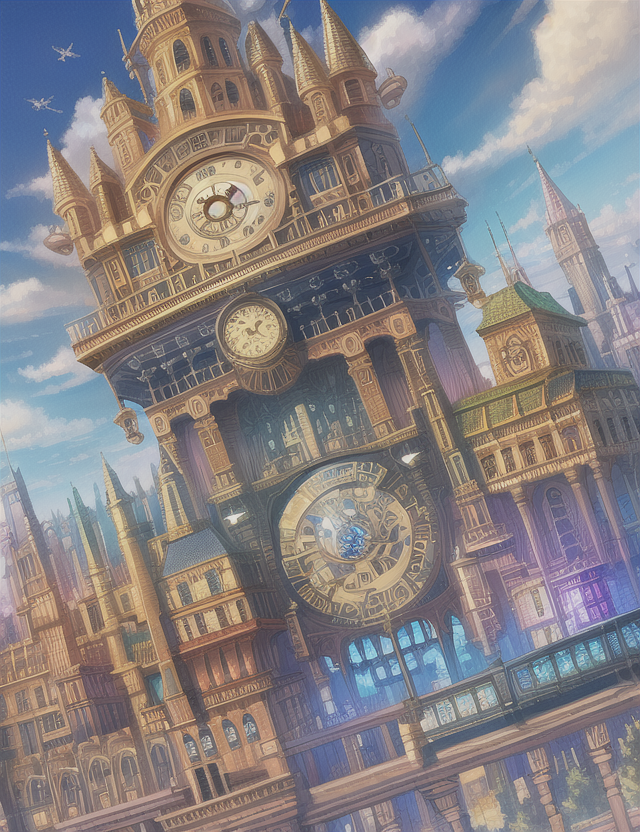
Generation parameters embedded in this image by AUTOMATIC1111 Stable Diffusion web UI or a fork of it (Forge, ...) (PNG 'parameters' text chunk):
4k,high quality,intricate,colorful,steampunk, sky_city, clocks,fantasy, day,clouds, bright_colors,magic
Negative prompt: bad anatomy, extra digits, bad hands, ((extra limbs:1.2)), deformation, (((deformed))), disfigured, mutilated, smudged,
bad quality, horrible quality, worse quality, worst quality, ugly, normal quality, low res, error, missing, cropped, bad,
fused feet, fused fingers, bad quality hands, low res hands, worst quality hands, (((fused limbs))), ((extra boobs)),
more than two hands, more than two arms, more than two legs, more than two boobs, splitting limbs, extra nipples,
((text, username, watermark, signature)),extra legs, more than two phones
Steps: 35, Sampler: Euler, CFG scale: 7, Seed: 101446345, Size: 640x832, Model hash: 1a7df6b8, Denoising strength: 0.7, First pass size: 0x0